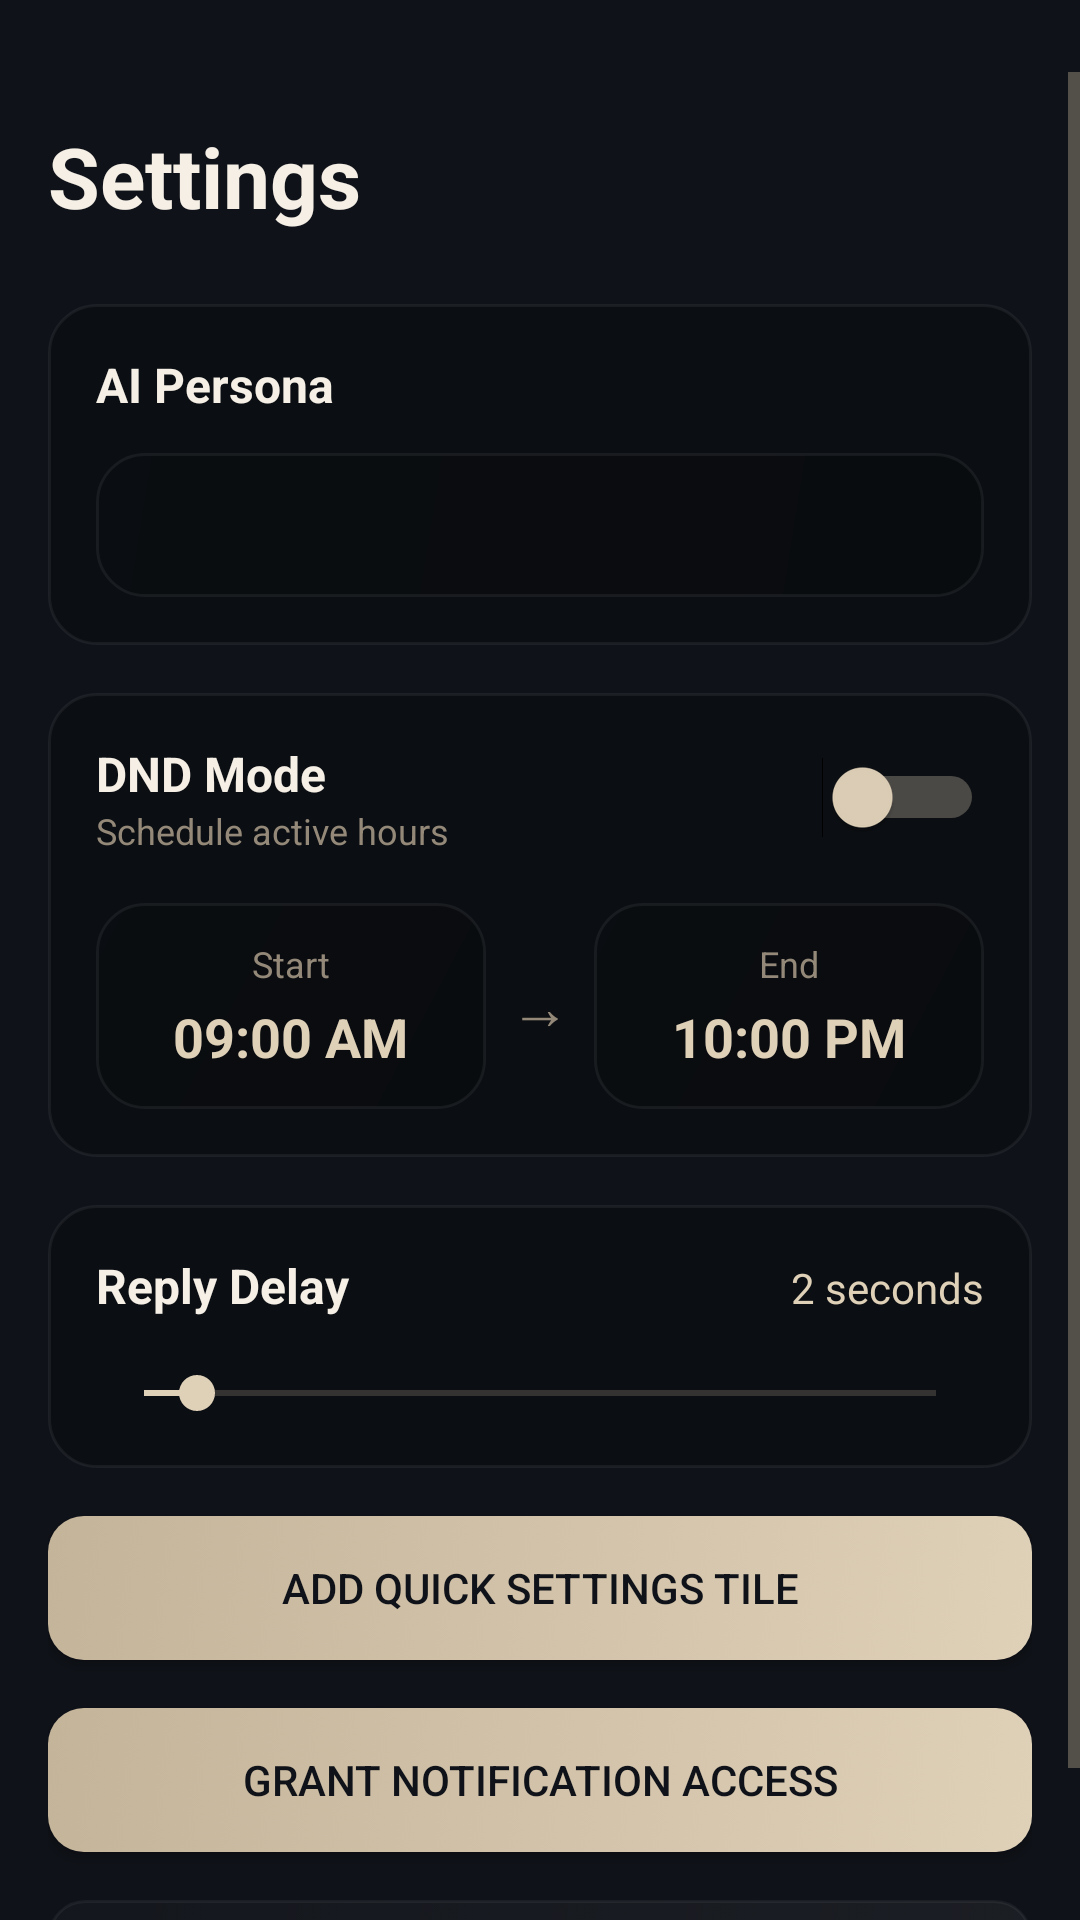

Produce the Android XML layout that renders to this screen, including the resource entries it uses.
<!-- AndroidManifest.xml: application theme Theme.AIAutoResponder -->
<!-- res/layout/fragment_settings.xml -->
<?xml version="1.0" encoding="utf-8"?>
<ScrollView xmlns:android="http://schemas.android.com/apk/res/android"
    xmlns:app="http://schemas.android.com/apk/res-auto"
    android:layout_width="match_parent"
    android:layout_height="match_parent"
    android:fillViewport="true"
    android:background="@color/background"
    android:clipToPadding="false"
    android:paddingTop="24dp">

    <LinearLayout
        android:layout_width="match_parent"
        android:layout_height="wrap_content"
        android:orientation="vertical"
        android:padding="16dp">

        <TextView
            android:layout_width="wrap_content"
            android:layout_height="wrap_content"
            android:text="Settings"
            android:textColor="@color/foreground"
            android:textSize="28sp"
            android:textStyle="bold"
            android:layout_marginBottom="24dp"/>

        
        <LinearLayout
            android:layout_width="match_parent"
            android:layout_height="wrap_content"
            android:orientation="vertical"
            android:background="@drawable/glass_card_background"
            android:padding="16dp"
            android:layout_marginBottom="16dp">

            <TextView
                android:layout_width="wrap_content"
                android:layout_height="wrap_content"
                android:text="AI Persona"
                android:textColor="@color/foreground"
                android:textSize="16sp"
                android:textStyle="bold"
                android:layout_marginBottom="12dp"/>

            <Spinner
                android:id="@+id/personaSpinner"
                android:layout_width="match_parent"
                android:layout_height="48dp"
                android:background="@drawable/glass_input_background"
                android:padding="12dp"/>
        </LinearLayout>

        
        <LinearLayout
            android:layout_width="match_parent"
            android:layout_height="wrap_content"
            android:orientation="vertical"
            android:background="@drawable/glass_card_background"
            android:padding="16dp"
            android:layout_marginBottom="16dp">

            <LinearLayout
                android:layout_width="match_parent"
                android:layout_height="wrap_content"
                android:orientation="horizontal"
                android:gravity="center_vertical">

                <LinearLayout
                    android:layout_width="0dp"
                    android:layout_height="wrap_content"
                    android:layout_weight="1"
                    android:orientation="vertical">

                    <TextView
                        android:layout_width="wrap_content"
                        android:layout_height="wrap_content"
                        android:text="DND Mode"
                        android:textColor="@color/foreground"
                        android:textSize="16sp"
                        android:textStyle="bold"/>

                    <TextView
                        android:layout_width="wrap_content"
                        android:layout_height="wrap_content"
                        android:text="Schedule active hours"
                        android:textColor="@color/text_secondary"
                        android:textSize="12sp"/>
                </LinearLayout>

                <Switch
                    android:id="@+id/dndSwitch"
                    android:layout_width="wrap_content"
                    android:layout_height="wrap_content"
                    android:thumbTint="@color/accent_sand"
                    android:trackTint="@color/accent_sand"/>
            </LinearLayout>

            
            <LinearLayout
                android:id="@+id/timeSelectionContainer"
                android:layout_width="match_parent"
                android:layout_height="wrap_content"
                android:orientation="horizontal"
                android:layout_marginTop="16dp"
                android:gravity="center">

                
                <LinearLayout
                    android:id="@+id/startTimeContainer"
                    android:layout_width="0dp"
                    android:layout_height="wrap_content"
                    android:layout_weight="1"
                    android:orientation="vertical"
                    android:gravity="center"
                    android:background="@drawable/glass_input_background"
                    android:padding="12dp"
                    android:layout_marginEnd="8dp">

                    <TextView
                        android:layout_width="wrap_content"
                        android:layout_height="wrap_content"
                        android:text="Start"
                        android:textColor="@color/text_secondary"
                        android:textSize="12sp"/>

                    <TextView
                        android:id="@+id/startTimeText"
                        android:layout_width="wrap_content"
                        android:layout_height="wrap_content"
                        android:text="09:00 AM"
                        android:textColor="@color/accent_sand"
                        android:textSize="18sp"
                        android:textStyle="bold"
                        android:layout_marginTop="4dp"/>
                </LinearLayout>

                <TextView
                    android:layout_width="wrap_content"
                    android:layout_height="wrap_content"
                    android:text="→"
                    android:textColor="@color/text_secondary"
                    android:textSize="20sp"/>

                
                <LinearLayout
                    android:id="@+id/endTimeContainer"
                    android:layout_width="0dp"
                    android:layout_height="wrap_content"
                    android:layout_weight="1"
                    android:orientation="vertical"
                    android:gravity="center"
                    android:background="@drawable/glass_input_background"
                    android:padding="12dp"
                    android:layout_marginStart="8dp">

                    <TextView
                        android:layout_width="wrap_content"
                        android:layout_height="wrap_content"
                        android:text="End"
                        android:textColor="@color/text_secondary"
                        android:textSize="12sp"/>

                    <TextView
                        android:id="@+id/endTimeText"
                        android:layout_width="wrap_content"
                        android:layout_height="wrap_content"
                        android:text="10:00 PM"
                        android:textColor="@color/accent_sand"
                        android:textSize="18sp"
                        android:textStyle="bold"
                        android:layout_marginTop="4dp"/>
                </LinearLayout>
            </LinearLayout>

            
            <TextView
                android:id="@+id/dndStatusText"
                android:layout_width="match_parent"
                android:layout_height="wrap_content"
                android:text="Auto-replies are currently active"
                android:textColor="@color/accent_sand"
                android:textSize="12sp"
                android:gravity="center"
                android:layout_marginTop="12dp"
                android:visibility="gone"/>
        </LinearLayout>

        
        <LinearLayout
            android:layout_width="match_parent"
            android:layout_height="wrap_content"
            android:orientation="vertical"
            android:background="@drawable/glass_card_background"
            android:padding="16dp"
            android:layout_marginBottom="16dp">

            <LinearLayout
                android:layout_width="match_parent"
                android:layout_height="wrap_content"
                android:orientation="horizontal">

                <TextView
                    android:layout_width="0dp"
                    android:layout_height="wrap_content"
                    android:layout_weight="1"
                    android:text="Reply Delay"
                    android:textColor="@color/foreground"
                    android:textSize="16sp"
                    android:textStyle="bold"/>

                <TextView
                    android:id="@+id/delayValueText"
                    android:layout_width="wrap_content"
                    android:layout_height="wrap_content"
                    android:text="2 seconds"
                    android:textColor="@color/accent_sand"
                    android:textSize="14sp"/>
            </LinearLayout>

            <SeekBar
                android:id="@+id/delaySeekBar"
                android:layout_width="match_parent"
                android:layout_height="wrap_content"
                android:layout_marginTop="16dp"
                android:max="30"
                android:progress="2"
                android:progressTint="@color/accent_sand"
                android:thumbTint="@color/accent_sand"/>
        </LinearLayout>

        
        <Button
            android:id="@+id/tileButton"
            android:layout_width="match_parent"
            android:layout_height="48dp"
            android:background="@drawable/glass_button_primary_hover_background"
            android:text="Add Quick Settings Tile"
            android:textColor="@color/obsidian_dark"
            android:layout_marginBottom="16dp"/>

        
        <Button
            android:id="@+id/permissionButton"
            android:layout_width="match_parent"
            android:layout_height="48dp"
            android:background="@drawable/glass_button_primary_hover_background"
            android:text="Grant Notification Access"
            android:textColor="@color/obsidian_dark"
            android:layout_marginBottom="16dp"/>

        
        <Button
            android:id="@+id/aboutButton"
            android:layout_width="match_parent"
            android:layout_height="48dp"
            android:background="@drawable/glass_button_hover_background"
            android:text="About"
            android:textColor="@color/foreground"
            android:drawableStart="@drawable/ic_bot"
            android:drawablePadding="8dp"
            android:paddingStart="16dp"/>

    </LinearLayout>
</ScrollView>
<!-- resources referenced by this layout -->
<resources>
  <color name="accent_sand">#DFD0B8</color>
  <color name="background">#0f1218</color>
  <color name="foreground">#f5efe6</color>
  <color name="obsidian_dark">#0f1218</color>
  <color name="text_secondary">#948979</color>
  <!-- drawable glass_button_primary_hover_background (drawable) -->
  <?xml version="1.0" encoding="utf-8"?>
  <selector xmlns:android="http://schemas.android.com/apk/res/android">
      
      <item android:state_pressed="true">
          <shape android:shape="rectangle">
              <gradient
                  android:startColor="#C4B49A"
                  android:endColor="#B0A285"
                  android:angle="135"/>
              <corners android:radius="12dp"/>
          </shape>
      </item>
      
      <item android:state_focused="true">
          <shape android:shape="rectangle">
              <gradient
                  android:startColor="#E8DDD0"
                  android:endColor="#DFD0B8"
                  android:angle="135"/>
              <corners android:radius="12dp"/>
          </shape>
      </item>
      
      <item android:state_hovered="true">
          <shape android:shape="rectangle">
              <gradient
                  android:startColor="#E8DDD0"
                  android:endColor="#DFD0B8"
                  android:angle="135"/>
              <corners android:radius="12dp"/>
          </shape>
      </item>
      
      <item>
          <shape android:shape="rectangle">
              <gradient
                  android:startColor="#DFD0B8"
                  android:endColor="#C4B49A"
                  android:angle="135"/>
              <corners android:radius="12dp"/>
          </shape>
      </item>
  </selector>
  <!-- drawable glass_card_background (drawable) -->
  <?xml version="1.0" encoding="utf-8"?>
  <shape xmlns:android="http://schemas.android.com/apk/res/android"
      android:shape="rectangle">
  
      
      <gradient
          android:angle="135"
          android:startColor="#0FFFFFFF"
          android:centerColor="#1AFFFFFF"
          android:endColor="#08FFFFFF"
          android:type="linear" />
  
      
      <solid android:color="#40000000" />
  
      
      <stroke
          android:width="1dp"
          android:color="#0FFFFFFF" />
  
      
      <corners android:radius="16dp" />
  
  </shape>
  <!-- drawable glass_input_background (drawable) -->
  <?xml version="1.0" encoding="utf-8"?>
  <shape xmlns:android="http://schemas.android.com/apk/res/android"
      android:shape="rectangle">
      <gradient
          android:type="linear"
          android:angle="135"
          android:startColor="#33000000"
          android:endColor="#1a000000" />
      <corners android:radius="16dp" />
      <stroke android:width="1dp" android:color="#0fffffff" />
  </shape>
  <!-- drawable ic_bot (drawable) -->
  <vector xmlns:android="http://schemas.android.com/apk/res/android"
      android:width="24dp"
      android:height="24dp"
      android:viewportWidth="24"
      android:viewportHeight="24">
      <path
          android:fillColor="#DFD0B8"
          android:pathData="M12,2a2,2 0,0 1,2 2c0,0.74 -0.4,1.39 -1,1.73V7h1a7,7 0,0 1,7 7h1a1,1 0,0 1,1 1v3a1,1 0,0 1,-1 1h-1v1a2,2 0,0 1,-2 2H5a2,2 0,0 1,-2 -2v-1H2a1,1 0,0 1,-1 -1v-3a1,1 0,0 1,1 -1h1a7,7 0,0 1,7 -7h1V5.73C5.4,5.39 5,4.74 5,4a2,2 0,0 1,2 -2h5zM7.5,13A2.5,2.5 0,0 0,5 15.5A2.5,2.5 0,0 0,7.5 18a2.5,2.5 0,0 0,2.5 -2.5A2.5,2.5 0,0 0,7.5 13zM16.5,13A2.5,2.5 0,0 0,14 15.5a2.5,2.5 0,0 0,2.5 2.5a2.5,2.5 0,0 0,2.5 -2.5A2.5,2.5 0,0 0,16.5 13z"/>
  </vector>
  <color name="accent_warm">#948979</color>
  <color name="surface_variant">#2f3744</color>
  <color name="text_primary">#f5efe6</color>
  <color name="surface">#1a1f26</color>
  <color name="ripple">#1Affffff</color>
  <color name="hint">#80948793</color>
</resources>
